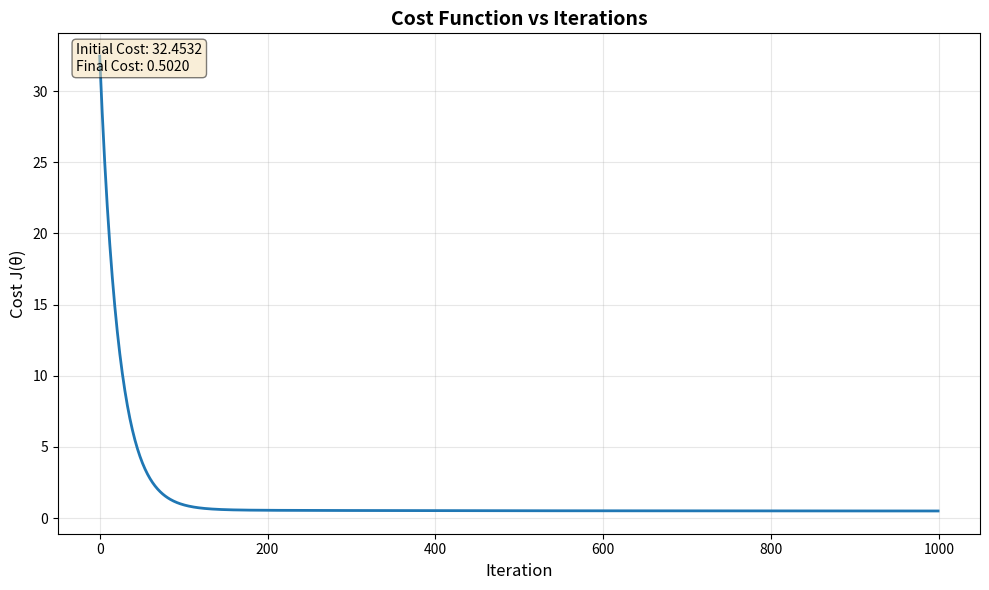

The script that saved this image:
import numpy as np
import matplotlib.pyplot as plt

class LinearRegressionScratch:
    def __init__(self):
        self.theta = None

    def fit_normal_eq(self, X, y):
        # Step 1: Add a column of ones to X for the intercept (bias term)
        X_b = np.c_[np.ones((X.shape[0], 1)), X]

        # Step 2: Implement the formula: theta = (X^T * X)^-1 * X^T * y
        self.theta = np.linalg.inv(X_b.T.dot(X_b)).dot(X_b.T).dot(y)

    def fit_gd(self, X, y, learning_rate=0.01, n_iterations=1000):
        m = len(y)
        X_b = np.c_[np.ones((m, 1)), X]  # Add bias term
        self.theta = np.random.randn(X_b.shape[1], 1) # Random initialization
        self.cost_history = []

        for iteration in range(n_iterations):
            gradients = (1/m) * X_b.T.dot(X_b.dot(self.theta) - y) # The Vectorized Math
            self.theta = self.theta - learning_rate * gradients
            
            # Log Cost 
            cost = (1/(2*m)) * np.sum(np.square(X_b.dot(self.theta) - y))
            self.cost_history.append(cost)

    def predict(self, X):
        X_b = np.c_[np.ones((X.shape[0], 1)), X]
        return X_b.dot(self.theta)
    
    def plot_cost_history(self):
        """Plot the cost function over iterations to diagnose learning rate."""
        if not hasattr(self, 'cost_history') or len(self.cost_history) == 0:
            print("No cost history to plot. Train the model first.")
            return
        
        plt.figure(figsize=(10, 6))
        plt.plot(self.cost_history, linewidth=2)
        plt.xlabel('Iteration', fontsize=12)
        plt.ylabel('Cost J(θ)', fontsize=12)
        plt.title('Cost Function vs Iterations', fontsize=14, fontweight='bold')
        plt.grid(True, alpha=0.3)
        
        # Add diagnostic text
        final_cost = self.cost_history[-1]
        initial_cost = self.cost_history[0]
        plt.text(0.02, 0.98, f'Initial Cost: {initial_cost:.4f}\nFinal Cost: {final_cost:.4f}',
                 transform=plt.gca().transAxes, verticalalignment='top',
                 bbox=dict(boxstyle='round', facecolor='wheat', alpha=0.5))
        
        plt.tight_layout()
        plt.savefig("loss_curve.png") 
        plt.show()


# Test it
X = 2 * np.random.rand(100, 1)
y = 4 + 3 * X + np.random.randn(100, 1)  # y = 4 + 3x + noise

model = LinearRegressionScratch()
# Commented this for batch gradient descent algorithm
# model.fit_normal_eq(X, y) 
model.fit_gd(X, y, learning_rate=0.01, n_iterations=1000)
print(f"\nDataset: X is {X.shape}, y is {y.shape}")
print(f"Predicted Theta: {model.theta.T}")
print(f"Expected: [[4], [3]] (approximately)")
print(f"Final Cost: {model.cost_history[-1]:.4f}")

# Plot cost history
model.plot_cost_history()
